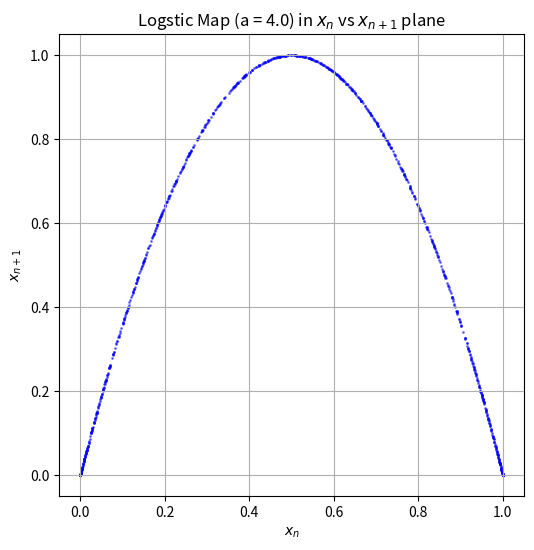

Reproduce this figure in Python.
#ロジスティックス写像のカオス
#課題1-2
import numpy as np
import matplotlib.pyplot as plt

#初期値と試行回数の設定
a = 4.0
x_0 = 0.101
iterate = 1000

#ロジスティックスマップ関数
def logistic_map(a, x_0, iterate):
    x_n = x_0
    values = [x_n]
    for i in range(iterate):
        x_n = a*x_n*(1-x_n)
        values.append(x_n)
    return values
    
#データ生成
values = logistic_map(a, x_0, iterate)
x_n = values[:-1]
x_n_plus_1 = values[1:]

#プロット
plt.figure(figsize=(6,6))
plt.scatter(x_n, x_n_plus_1, s=1, alpha=0.5, color='blue')
plt.title("Logstic Map (a = 4.0) in $x_n$ vs $x_{n+1}$ plane")
plt.xlabel("$x_n$")
plt.ylabel("$x_{n+1}$")
plt.grid(True)
plt.show()
